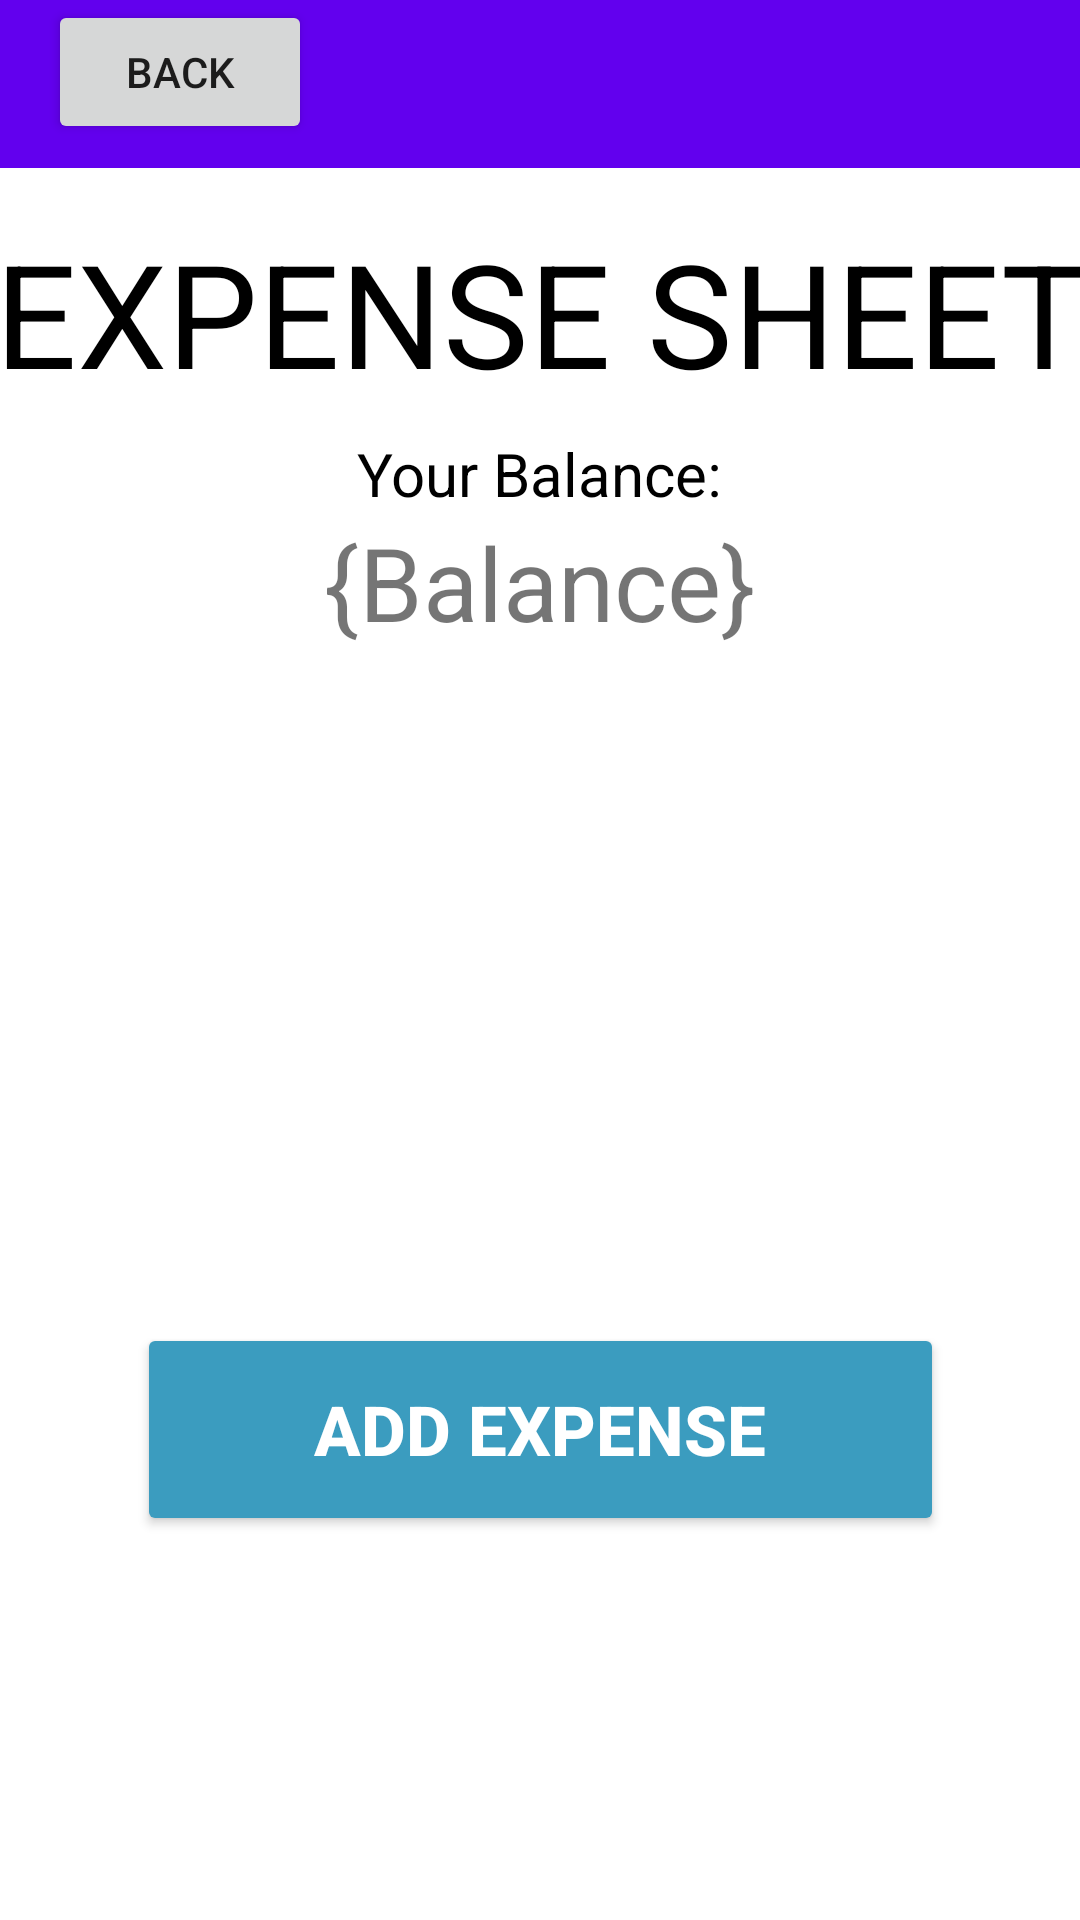

Write the Android layout XML for this screen, with the resource values it uses.
<!-- AndroidManifest.xml: application theme Theme.FinTechify -->
<!-- res/layout/activity_expenses.xml -->
<?xml version="1.0" encoding="utf-8"?>
<androidx.constraintlayout.widget.ConstraintLayout xmlns:android="http://schemas.android.com/apk/res/android"
    xmlns:app="http://schemas.android.com/apk/res-auto"
    xmlns:tools="http://schemas.android.com/tools"
    android:layout_width="match_parent"
    android:layout_height="match_parent"
    tools:context=".Expenses">

    <Button
        android:id="@+id/logIn4"
        android:layout_width="269dp"
        android:layout_height="71dp"
        android:layout_marginBottom="128dp"
        android:backgroundTint="#3B9CBF"
        android:text="Add Expense"
        android:textColor="#FFFFFF"
        android:textSize="23dp"
        android:textStyle="bold"
        app:layout_constraintBottom_toBottomOf="parent"
        app:layout_constraintEnd_toEndOf="parent"
        app:layout_constraintStart_toStartOf="parent"
        tools:ignore="DuplicateSpeakableTextCheck" />

    <TextView
        android:id="@+id/expense_page"
        android:layout_width="409dp"
        android:layout_height="wrap_content"
        android:layout_marginTop="16dp"
        android:text="@string/expense_sheet"
        android:textAlignment="center"
        android:textColor="@color/black"
        android:textSize="48sp"
        app:layout_constraintEnd_toEndOf="parent"
        app:layout_constraintHorizontal_bias="0.5"
        app:layout_constraintStart_toStartOf="parent"
        app:layout_constraintTop_toBottomOf="@+id/toolbar"
        tools:text="@string/expenses" />

    <TextView
        android:id="@+id/textView11"
        android:layout_width="wrap_content"
        android:layout_height="wrap_content"
        android:text="@string/balance"
        android:textSize="34sp"
        app:layout_constraintEnd_toEndOf="parent"
        app:layout_constraintStart_toStartOf="parent"
        app:layout_constraintTop_toBottomOf="@+id/textView12" />

    <TextView
        android:id="@+id/textView12"
        android:layout_width="wrap_content"
        android:layout_height="wrap_content"
        android:layout_marginTop="8dp"
        android:text="@string/your_balance"
        android:textColor="@color/black"
        android:textSize="20sp"
        app:layout_constraintEnd_toEndOf="parent"
        app:layout_constraintStart_toStartOf="parent"
        app:layout_constraintTop_toBottomOf="@+id/expense_page" />

    <Button
        android:id="@+id/back"
        android:layout_width="wrap_content"
        android:layout_height="wrap_content"
        android:layout_marginStart="16dp"
        android:text="@string/back"
        app:layout_constraintStart_toStartOf="@+id/toolbar"
        app:layout_constraintTop_toTopOf="@+id/toolbar"
        tools:ignore="TextContrastCheck" />

    <androidx.appcompat.widget.Toolbar
        android:id="@+id/toolbar"
        android:layout_width="0dp"
        android:layout_height="wrap_content"
        android:background="?attr/colorPrimary"
        android:minHeight="?attr/actionBarSize"
        android:theme="?attr/actionBarTheme"
        app:layout_constraintEnd_toEndOf="parent"
        app:layout_constraintStart_toStartOf="parent"
        app:layout_constraintTop_toTopOf="parent" />

    <androidx.constraintlayout.widget.Guideline
        android:id="@+id/guideline2"
        android:layout_width="wrap_content"
        android:layout_height="wrap_content"
        android:orientation="vertical"
        app:layout_constraintGuide_begin="205dp" />

</androidx.constraintlayout.widget.ConstraintLayout>
<!-- resources referenced by this layout -->
<resources>
  <string name="back">back</string>
  <string name="balance">{Balance}</string>
  <string name="expense_sheet">EXPENSE SHEET</string>
  <string name="expenses">Expenses</string>
  <string name="your_balance">Your Balance:</string>
  <style name="Theme.FinTechify" parent="Theme.MaterialComponents.DayNight.DarkActionBar">
          
          <item name="colorPrimary">@color/purple_500</item>
          <item name="colorPrimaryVariant">@color/purple_700</item>
          <item name="colorOnPrimary">@color/white</item>
          
          <item name="colorSecondary">@color/teal_200</item>
          <item name="colorSecondaryVariant">@color/teal_700</item>
          <item name="colorOnSecondary">@color/black</item>
          
          <item name="android:statusBarColor" tools:targetApi="l">?attr/colorPrimaryVariant</item>
          
      </style>
  <!-- not gathered from this repository: default colours our renderer supplied (Android Studio template values) -->
  <color name="purple_500">#FF6200EE</color>
  <color name="purple_700">#FF3700B3</color>
  <color name="teal_200">#FF03DAC5</color>
  <color name="teal_700">#FF018786</color>
  <color name="black">#FF000000</color>
  <color name="white">#FFFFFFFF</color>
</resources>
